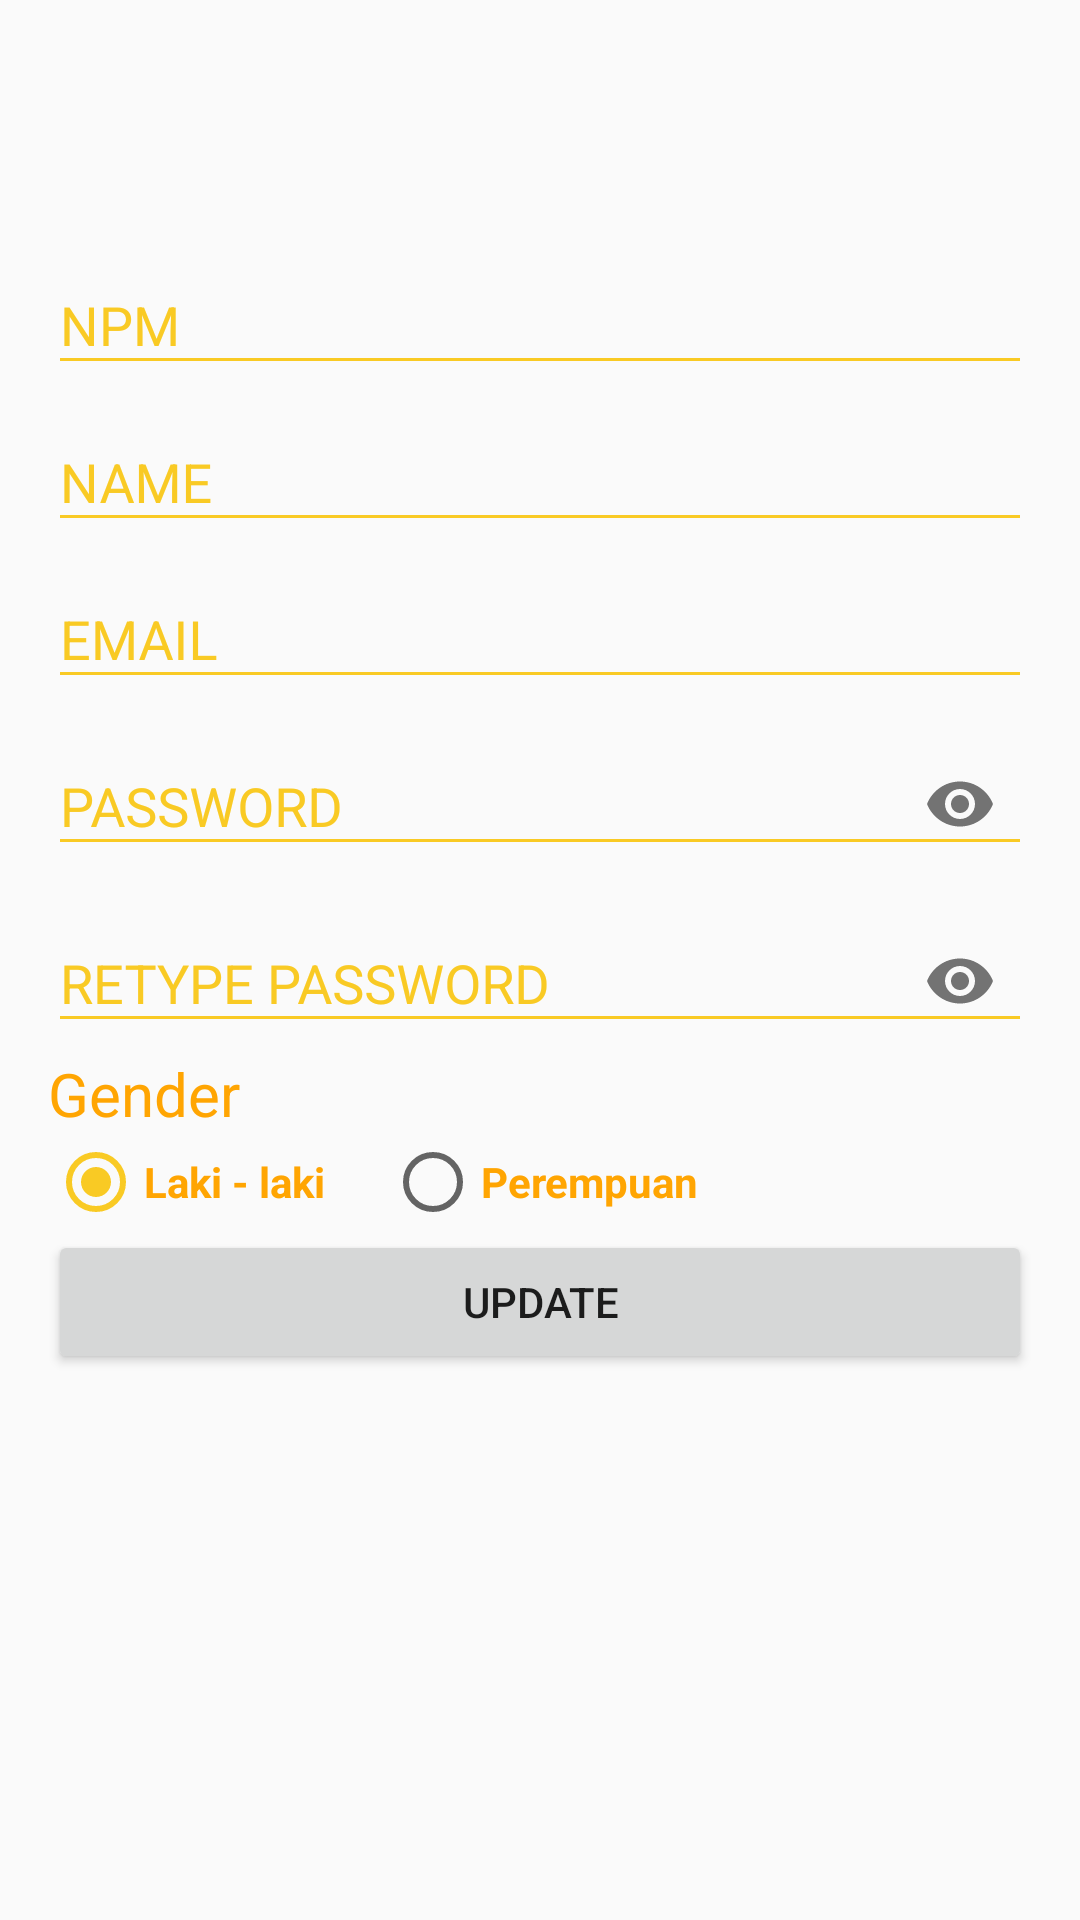

Layout XML and referenced resources for this Android screen:
<!-- AndroidManifest.xml: application theme AppTheme -->
<!-- res/layout/activity_edit_user.xml -->
<?xml version="1.0" encoding="utf-8"?>
<LinearLayout xmlns:android="http://schemas.android.com/apk/res/android"
    xmlns:app="http://schemas.android.com/apk/res-auto"
    xmlns:tools="http://schemas.android.com/tools"
    android:layout_width="match_parent"
    android:layout_height="match_parent"
    android:orientation="vertical"
    android:padding="16dp"
    tools:context=".EditUser">

    <com.google.android.material.textfield.TextInputLayout
        android:id="@+id/NPM"
        android:layout_width="match_parent"
        android:layout_height="wrap_content"
        android:layout_marginTop="60dp"
        app:layout_constraintEnd_toEndOf="parent"
        app:layout_constraintStart_toStartOf="parent"
        app:layout_constraintTop_toBottomOf="@+id/textRegister">

        <EditText
            android:id="@+id/updateNPM"
            android:layout_width="match_parent"
            android:layout_height="wrap_content"
            android:backgroundTint="@color/colorPrimary"
            android:hint="NPM"
            android:inputType="number"
            app:layout_constraintEnd_toEndOf="parent"
            app:layout_constraintStart_toStartOf="parent" />
    </com.google.android.material.textfield.TextInputLayout>

    <com.google.android.material.textfield.TextInputLayout
        android:id="@+id/NAME"
        android:layout_width="match_parent"
        android:layout_height="wrap_content"
        app:layout_constraintEnd_toEndOf="parent"
        app:layout_constraintStart_toStartOf="parent"
        app:layout_constraintTop_toBottomOf="@+id/NPM">

        <EditText
            android:id="@+id/updateName"
            android:layout_width="match_parent"
            android:layout_height="wrap_content"
            android:backgroundTint="@color/colorPrimary"
            android:hint="NAME"
            android:inputType="text"
            app:layout_constraintEnd_toEndOf="parent"
            app:layout_constraintStart_toStartOf="parent" />
    </com.google.android.material.textfield.TextInputLayout>

    <com.google.android.material.textfield.TextInputLayout
        android:id="@+id/EMAIL"
        android:layout_width="match_parent"
        android:layout_height="wrap_content"
        app:layout_constraintEnd_toEndOf="parent"
        app:layout_constraintStart_toStartOf="parent"
        app:layout_constraintTop_toBottomOf="@+id/NAME">

        <EditText
            android:id="@+id/updateEmail"
            android:layout_width="match_parent"
            android:layout_height="wrap_content"
            android:backgroundTint="@color/colorPrimary"
            android:hint="EMAIL"
            android:inputType="textEmailAddress"
            app:layout_constraintEnd_toEndOf="parent"
            app:layout_constraintStart_toStartOf="parent" />
    </com.google.android.material.textfield.TextInputLayout>

    <com.google.android.material.textfield.TextInputLayout
        android:id="@+id/PASSWORD"
        android:layout_width="match_parent"
        android:layout_height="wrap_content"
        app:layout_constraintEnd_toEndOf="parent"
        app:layout_constraintStart_toStartOf="parent"
        app:layout_constraintTop_toBottomOf="@+id/EMAIL"
        app:passwordToggleEnabled="true">

        <EditText
            android:id="@+id/updatePassword"
            android:layout_width="match_parent"
            android:layout_height="wrap_content"
            android:backgroundTint="@color/colorPrimary"
            android:hint="PASSWORD"
            android:inputType="textPassword"
            app:layout_constraintEnd_toEndOf="parent"
            app:layout_constraintStart_toStartOf="parent" />
    </com.google.android.material.textfield.TextInputLayout>

    <com.google.android.material.textfield.TextInputLayout
        android:id="@+id/RETYPEPASSWORD"
        android:layout_width="match_parent"
        android:layout_height="wrap_content"
        app:layout_constraintEnd_toEndOf="parent"
        app:layout_constraintStart_toStartOf="parent"
        app:layout_constraintTop_toBottomOf="@+id/PASSWORD"
        app:passwordToggleEnabled="true">

        <EditText
            android:id="@+id/updateRetypePassword"
            android:layout_width="match_parent"
            android:layout_height="wrap_content"
            android:backgroundTint="@color/colorPrimary"
            android:hint="RETYPE PASSWORD"
            android:inputType="textPassword"
            app:layout_constraintEnd_toEndOf="parent"
            app:layout_constraintStart_toStartOf="parent" />
    </com.google.android.material.textfield.TextInputLayout>

    <TextView
        android:id="@+id/labelGender"
        android:layout_width="match_parent"
        android:layout_height="wrap_content"
        android:text="Gender"
        android:textColor="#ffa502"
        android:textSize="20sp"
        app:layout_constraintEnd_toEndOf="parent"
        app:layout_constraintStart_toStartOf="parent"
        app:layout_constraintTop_toBottomOf="@id/RETYPEPASSWORD" />

    <RadioGroup
        android:id="@+id/radioGroupGender"
        android:layout_width="match_parent"
        android:layout_height="wrap_content"
        android:orientation="horizontal"
        app:layout_constraintEnd_toEndOf="parent"
        app:layout_constraintStart_toStartOf="parent"
        app:layout_constraintTop_toBottomOf="@+id/labelGender">

        <RadioButton
            android:id="@+id/radioLaki"
            android:layout_width="wrap_content"
            android:layout_height="wrap_content"
            android:layout_marginEnd="20dp"
            android:checked="true"
            android:text="Laki - laki"
            android:textColor="#ffa502"
            android:textStyle="bold" />

        <RadioButton
            android:id="@+id/radioPermpuan"
            android:layout_width="wrap_content"
            android:layout_height="wrap_content"
            android:text="Perempuan"
            android:textColor="#ffa502"
            android:textStyle="bold" />
    </RadioGroup>

    <Button
        android:id="@+id/btnUpdate"
        android:layout_width="match_parent"
        android:layout_height="wrap_content"
        android:text="Update" />
</LinearLayout>
<!-- resources referenced by this layout -->
<resources>
  <color name="colorPrimary">#f9ca24</color>
  <style name="AppTheme" parent="Theme.AppCompat.Light.DarkActionBar">
          
          <item name="colorPrimary">@color/colorPrimary</item>
          <item name="colorPrimaryDark">@color/colorPrimaryDark</item>
          <item name="colorAccent">@color/colorAccent</item>
          <item name="android:textColorHint">@color/colorPrimary</item>
      </style>
  <color name="colorPrimaryDark">#f39c12</color>
  <color name="colorAccent">#f9ca24</color>
</resources>
